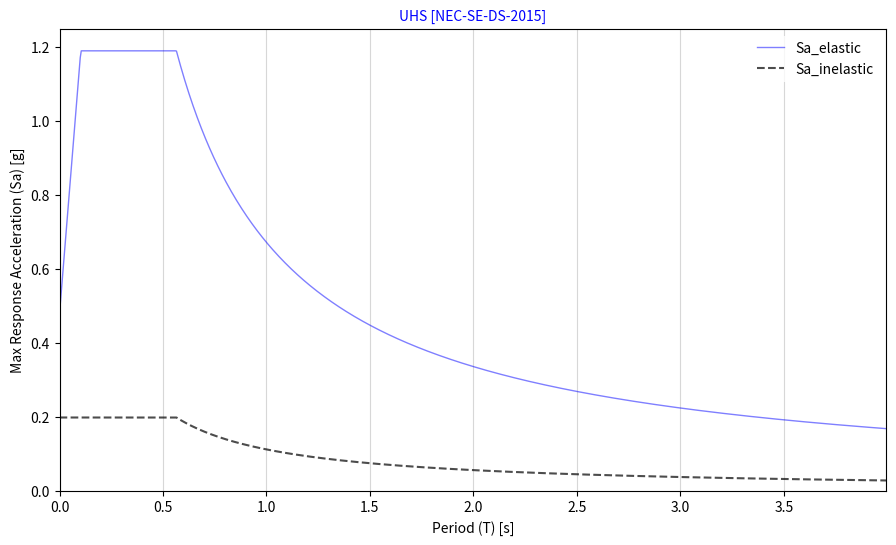

Write the Python code that produced this figure.
import numpy as np
import pandas as pd
import matplotlib.pyplot as plt

# Define input parameters
# Ratio entre ordenadas espectrales Sa(T = 0.1 s) y el PGA para el periodo de retorno seleccionado
n = 2.48
# Aceleración máxima esperada en el estrato competente para el evento sísmico de diseño, expresada como fracción de la aceleración de la gravedad
z = 0.4
I = 1                                   # Coeficiente de Importancia
# fa, fd, fs =  Coeficiente de amplificación de suelo. Amplifica las ordenadas del espectro elástico de respuesta considerando los efectos de sitio
fads = [1.2, 1.11, 1.11]
r = 1                                   # Amplificación según ubicación geografica
R = 6                                   # Factor de Reducción de respuesta sísmica
# Coeficiente de castigo por irregularidad en planta
fip = 1
# Coeficiente de castigo por irregularidad en elevación
fie = 1

To = 0.10 * fads[2] * fads[1] / fads[0]
Tc = 0.55 * fads[2] * fads[1] / fads[0]

Sae = []
Sai = []
Tie = []

for T in np.arange(0, 4, 0.005):
    if T <= To:
        Sae.append([z * fads[0] * (1 + (n - 1) * T / To) * I])
        Sai.append([n * z * fads[0] / (R * fip * fie) * I])
        Tie.append([T])
    else:
        if T <= Tc:
            Sae.append([n * z * fads[0] * I])
            Sai.append([n * z * fads[0] / (R * fip * fie) * I])
            Tie.append([T])
        else:
            Sae.append([I * n * z * fads[0] * (Tc / T) ** r])
            Sai.append([I * n * z * fads[0] * (Tc / T) ** r / (R * fip * fie)])
            Tie.append([T])

Resul = pd.DataFrame({ 'Period [s]': Tie,'Sae [g]': Sae,'Sai [g]': Sai})
    
Tie = np.array(Tie)
Sae = np.array(Sae)
Sai = np.array(Sai)
Tie = Tie[:, 0]
Sae = Sae[:, 0]
Sai = Sai[:, 0]
    
    
fig1, ax1 = plt.subplots(figsize=(16/1.5, 9/1.5))                                                                

ax1.plot(Tie, Sae, color=(0, 0, 1), marker='+', markersize=0, markerfacecolor='w',                             
markeredgewidth=0, linewidth=1.0, alpha=0.5,linestyle = '-',label= f'Sa_elastic')
ax1.plot(Tie, Sai, color=(0, 0, 0), marker='+', markersize=0, markerfacecolor='w',                              
markeredgewidth=0, linewidth=1.5, alpha=0.7,linestyle = '--',label= f'Sa_inelastic')
ax1.set_xlim([Tie[0], (max(Tie))])                                                                               
ax1.set_ylim([0, (max(Sae)*1.05)])                                                                              
plt.title('UHS [NEC-SE-DS-2015]', fontsize=10, color=(0, 0, 1))                                                      
plt.xlabel('Period (T) [s]', rotation=0, fontsize=10, color=(0, 0, 0))                                          
plt.ylabel('Max Response Acceleration (Sa) [g]', rotation=90, fontsize=10, color=(0, 0, 0))                     
legend = plt.legend(fontsize=10)                                                                               
legend.get_frame().set_edgecolor('none')                                                                       
ax1.grid(which='both', axis='x', alpha=0.5)                                                                      
plt.show()   

    
    # return Resul, fig1, folder_path
